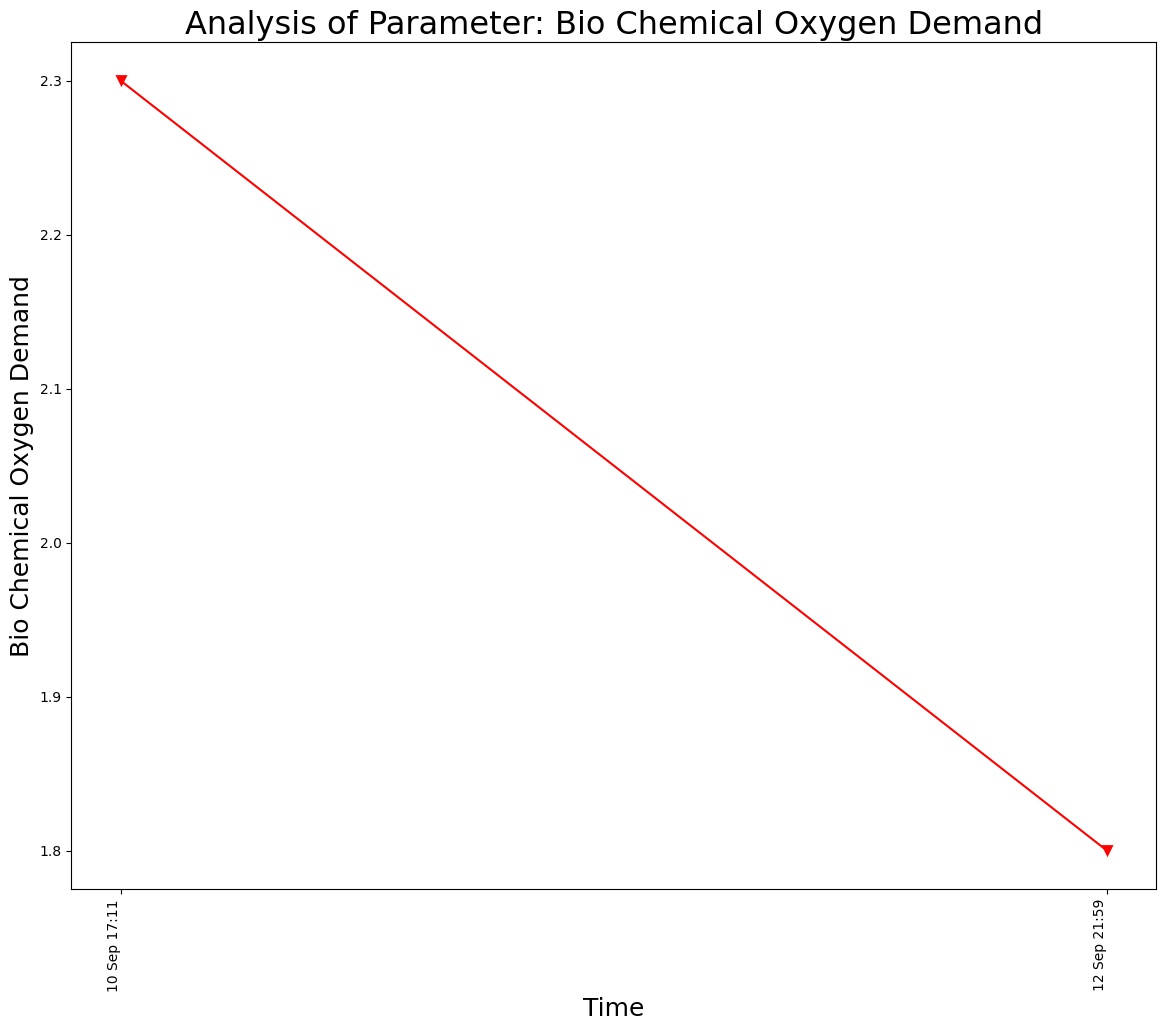

Values plotted in this chart, from the file beside it:
Frequency Of Monitoring, Sampling Month, Date, Time, Bio Chemical Oxygen Demand
FORTNIGHTLY, Aug-2021, 10 Sep 2021, 10 Sep 17:11, 2.3
FORTNIGHTLY, Aug-2021, 12 Sep 2021, 12 Sep 21:59, 1.8
